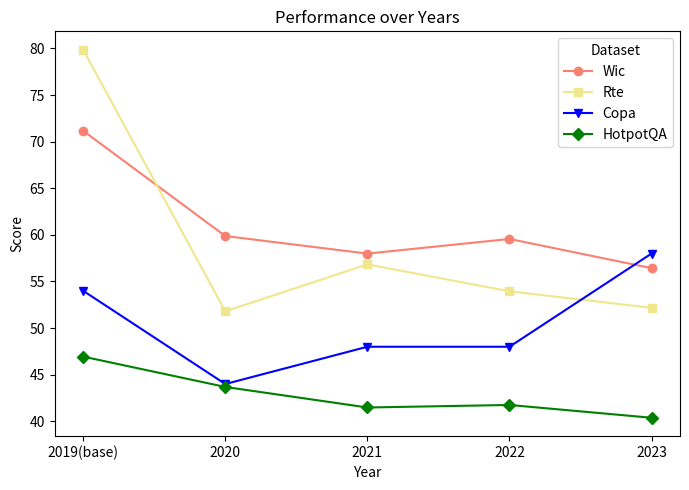

Recreate this plot in Python.
import pandas as pd
import matplotlib.pyplot as plt

# Data provided by the user
data = {
    "dataset": ["Wic", "Rte", "Copa", "hotpot-acc"],
    "2019(base)": [71.15987461, 79.85611511, 54, 46.94119641],
    "2020": [59.87460815, 51.79856115, 44, 43.68751059],
    "2021": [57.99, 56.834532, 48, 41.484494],
    "2022": [59.56112, 53.95, 48, 41.75563464],
    "2023": [56.42633229, 52.17391, 58, 40.3829]
}

# Create a DataFrame
df = pd.DataFrame(data)

# Setting the 'dataset' column as the index
df.set_index('dataset', inplace=True)

# Transposing the DataFrame to have years as the x-axis and datasets as lines
df = df.transpose()

# Plotting the data
plt.figure(figsize=(7, 5))
print(df)
plt.plot(df.index, df['Wic'], marker='o', label='Wic', color="salmon")

# Plot for Rte
plt.plot(df.index, df['Rte'], marker='s', label='Rte', color="khaki")

# Plot for Copa
plt.plot(df.index, df['Copa'], marker='v', label='Copa', color="blue")

# Plot for hotpot-acc (HotpotQA)
plt.plot(df.index, df['hotpot-acc'], marker='D', label='HotpotQA', color="green")


plt.title('Performance over Years')
plt.xlabel('Year')
plt.ylabel('Score')
plt.legend(title='Dataset')

plt.tight_layout()
plt.savefig('./performance_chart.png')
plt.show()



